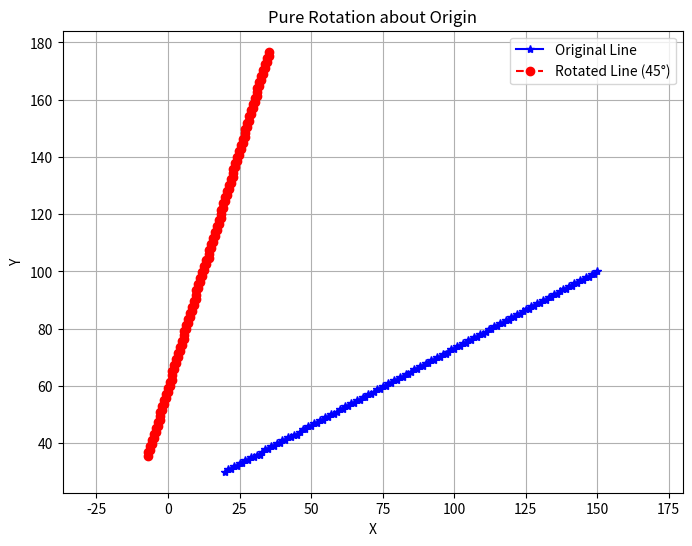

The matplotlib source for this figure:
import numpy as np
import matplotlib.pyplot as plt

def bresenham_line(x0, y0, x1, y1):
    xes, yes = [], []
    dx = abs(x1 - x0)
    dy = abs(y1 - y0)
    sx = 1 if x1 >= x0 else -1
    sy = 1 if y1 >= y0 else -1
    x, y = x0, y0

    if dx >= dy:
        p = 2 * dy - dx
        for _ in range(dx + 1):
            xes.append(x)
            yes.append(y)
            x += sx
            if p >= 0:
                y += sy
                p += 2 * dy - 2 * dx
            else:
                p += 2 * dy
    else:
        p = 2 * dx - dy
        for _ in range(dy + 1):
            xes.append(x)
            yes.append(y)
            y += sy
            if p >= 0:
                x += sx
                p += 2 * dx - 2 * dy
            else:
                p += 2 * dx

    return np.array(xes), np.array(yes)

def apply_2d_transformation(x_coords, y_coords, transformation_matrix):
    points = np.vstack([x_coords, y_coords, np.ones_like(x_coords)])
    transformed_points = transformation_matrix @ points
    return transformed_points[0], transformed_points[1]

def rotation_about_origin(x0, y0, x1, y1, angle_degrees):
    x_orig, y_orig = bresenham_line(x0, y0, x1, y1)
    theta = np.radians(angle_degrees)

    rotation_matrix = np.array([
        [np.cos(theta), -np.sin(theta), 0],
        [np.sin(theta),  np.cos(theta), 0],
        [0, 0, 1]
    ])

    x_transformed, y_transformed = apply_2d_transformation(x_orig, y_orig, rotation_matrix)

    plt.figure(figsize=(8,6))
    plt.plot(x_orig, y_orig, marker='*', color='blue', linestyle='-', label='Original Line')
    plt.plot(x_transformed, y_transformed, marker='o', color='red', linestyle='--', label=f'Rotated Line ({angle_degrees}°)')
    plt.title("Pure Rotation about Origin")
    plt.xlabel("X")
    plt.ylabel("Y")
    plt.legend()
    plt.grid(True)
    plt.axis('equal')
    plt.show()

# Hardcoded points and rotation angle
x0, y0 = 20, 30
x1, y1 = 150, 100
angle = 45
rotation_about_origin(x0, y0, x1, y1, angle)